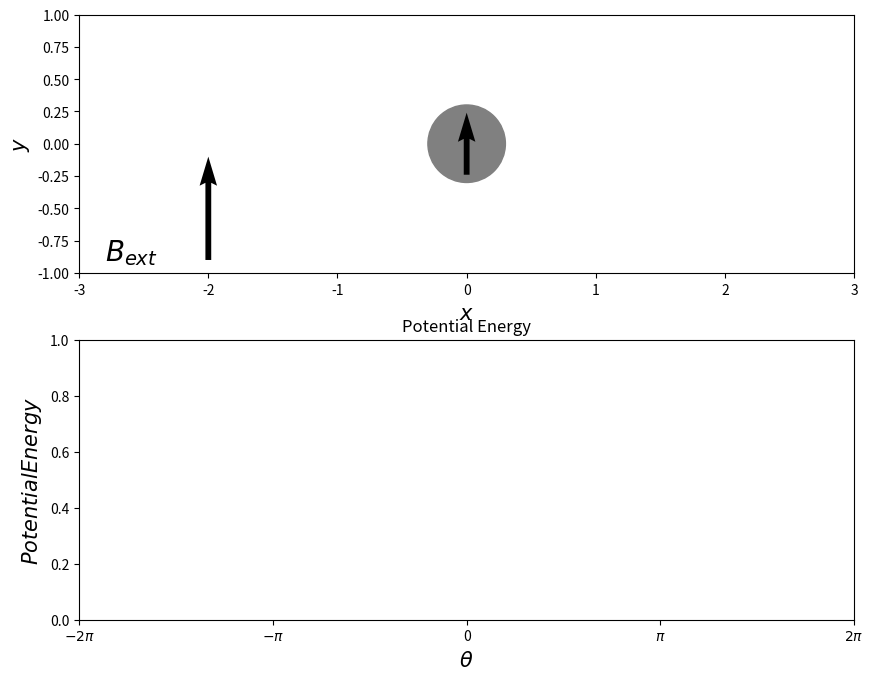

Source code (Python): (Note: this script raises an exception after producing the figure.)
#!/usr/bin/env python3

from tqdm import tqdm
import numpy as np
import matplotlib
matplotlib.use('Agg')
import matplotlib.pyplot as plt
from matplotlib.widgets import Slider, Button
import matplotlib.animation as animation
import matplotlib.patches as patches


alpha = 1
beta = 0.1
d_time = 1e-3
num_cycle = 2
max_iter = int(num_cycle / d_time)
out_time = 2.0e-2
out_iter = int(out_time / d_time)
time = 0
omega = 2*np.pi
a_l = 0.3

class PermanentParticle:
    def __init__(self, angle):
        self.theta = angle
        self.moment = np.array([-np.sin(self.theta), np.cos(self.theta), 0])
        self.torque = 0

    def angle(self):
        return self.theta

    def calcTorque(self, magnetic_field):
        self.torque = alpha * np.cross(self.moment, magnetic_field)
        return self.torque

    def update(self, dt=d_time):
        self.d_theta = (beta / (a_l**3)) * self.torque[2]
        self.theta += self.d_theta * dt
        self.moment = np.array([-np.sin(self.theta), np.cos(self.theta), 0])

    def potential(self, ext_moment, val):
        val_arr = np.array([-np.sin(val), np.cos(val), 0])
        energy_arr = -2 * alpha * np.dot(val_arr.T, ext_moment)
        energy = -2 * alpha * np.dot(self.moment, ext_moment)
        return energy_arr, energy

    def gradPotential(self, x, ext_moment):
        return 2 * np.sin(x - np.arctan2(ext_moment[1], ext_moment[0]))

    def gradientDescent(self, x0, ext_moment):
        x = x0
        counter = 0
        while(True):
            rate = 0.001 / (1 + counter)
            delta = 0.001*self.gradPotential(x, ext_moment)
            if abs(delta) < 1.0e-5:
                break

            x -= delta
            counter += 1

        return x



class ExternalMagneticField:
    def __init__(self, angle=0):
        self.psi = angle
        self.moment = np.array([-np.sin(self.psi), np.cos(self.psi), 0])

    def update(self, dt=d_time):
        self.psi += omega*dt
        self.moment = np.array([-np.sin(self.psi), np.cos(self.psi), 0])



#--------------------------
fig, axes = plt.subplots(2, 1, figsize=(10, 8))
axes[0].set_xlabel('$x$', fontsize=15)
axes[0].set_ylabel('$y$', fontsize=15)
#axes[0].grid()
axes[0].set_xlim(-3, 3)
axes[0].set_ylim(-1, 1)
axes[0].set_aspect('equal')
axes[0].text(-2.8, -0.9, '$B_{ext}$', fontsize=20)
particle = patches.Circle(xy=(0, 0), radius=a_l, fc='gray', ec='gray', fill=True, zorder=1)
axes[0].add_patch(particle)
#magnetic_field = patches.Circle(xy=(-2, -0.5), radius=0.5, fill=False)
#axes[0].add_patch(magnetic_field)



axes[1].set_title('Potential Energy')
axes[1].set_xlabel('$\\theta$', fontsize=15)
axes[1].set_ylabel('$Potential Energy$', fontsize=15)
#axes[1].set_xticks(np.linspace(-2*np.pi, 2*np.pi, 5))
axes[1].set_xticks([-2*np.pi, -np.pi, 0, np.pi, 2*np.pi])
axes[1].set_xticklabels(['$-2\\pi$', '$-\\pi$', 0, '$\\pi$', '$2\\pi$'])

ims = []


theta = np.linspace(-2*np.pi, 2*np.pi, 400)
b_ext = ExternalMagneticField(0)
perm = PermanentParticle(0)

for i in tqdm(range(max_iter)):
    if i%out_iter == 0:
        pos_x = np.array([-2, 0])
        pos_y = np.array([-0.5, 0])
        vec_x = np.array( [0.8*(b_ext.moment[0]/np.linalg.norm(b_ext.moment)), 0.8*2*a_l*(perm.moment[0]/np.linalg.norm(b_ext.moment))] )
        vec_y = np.array( [0.8*(b_ext.moment[1]/np.linalg.norm(b_ext.moment)), 0.8*2*a_l*(perm.moment[1]/np.linalg.norm(b_ext.moment))] )

        im1 = axes[0].quiver(pos_x, pos_y, vec_x, vec_y, color=('black', 'black'), angles='xy', scale_units='xy', scale=1, pivot='mid', zorder=2)
        potential, theta_0 = perm.potential(b_ext.moment, theta)
        im2 = axes[1].plot(theta, potential, color='C0')
        im2 += axes[1].plot(perm.angle(), theta_0, marker='.', markersize=10, color='red')
        im3 = axes[1].axvline(perm.angle(), color='red')

        pole_x = perm.gradientDescent(0, b_ext.moment)
        _, pole_y = perm.potential(b_ext.moment, pole_x)
        #im4 = axes[1].plot(pole_x, pole_y, marker='.', markersize=10, color='C3')

        #ims.append([im1]+im2+[im3]+im4)
        ims.append([im1]+im2+[im3])

    b_ext.update()
    perm.calcTorque( b_ext.moment )
    perm.update()

print("extreme value :{}".format(perm.angle()))
print("pole value :{}".format(pole_x))
ani = animation.ArtistAnimation(fig, ims, interval=(out_time*1e+3*3))
print("Saving animation ...")
ani.save('slipping.mp4', writer='ffmpeg')
#plt.show()
